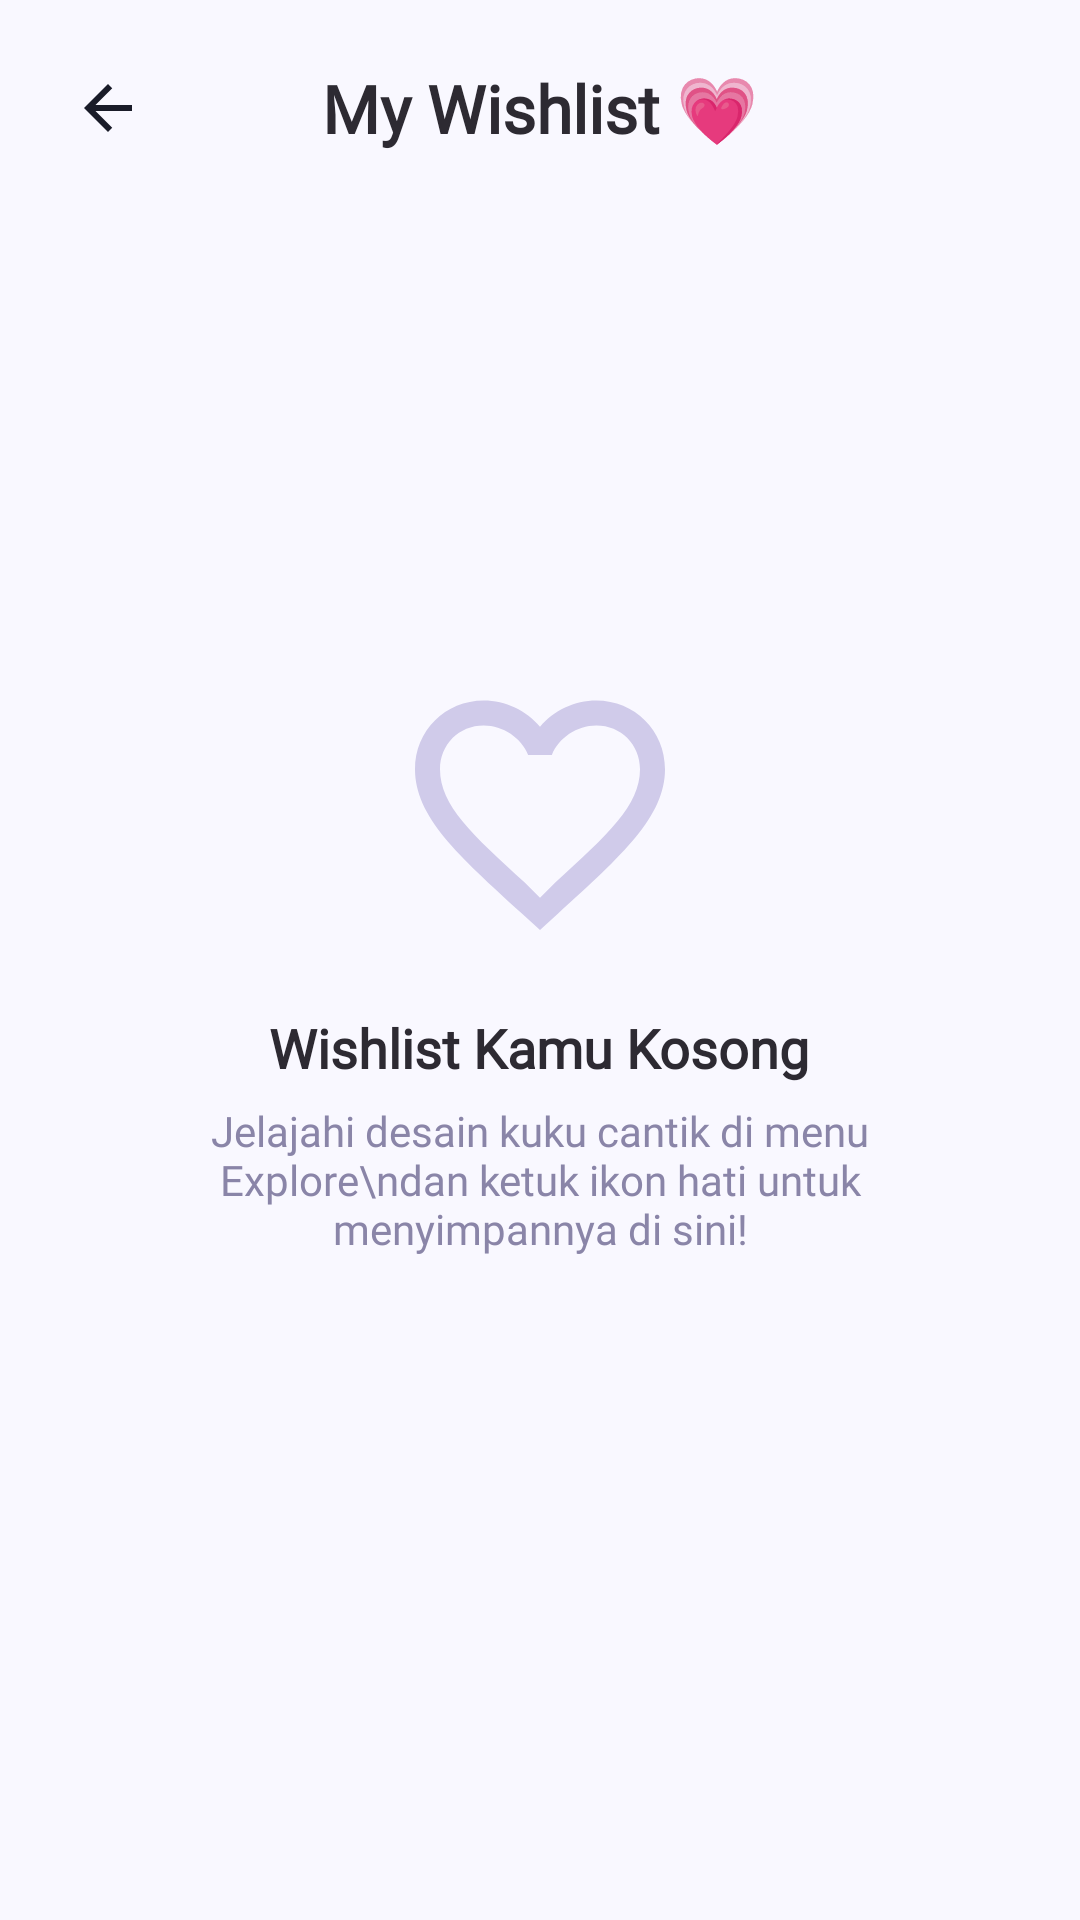

This screen was rendered from an Android layout file. Write that file and the resources it references.
<!-- AndroidManifest.xml: application theme Theme.Nailzbynut -->
<!-- res/layout/activity_wishlist.xml -->
<?xml version="1.0" encoding="utf-8"?>
<RelativeLayout xmlns:android="http://schemas.android.com/apk/res/android"
    xmlns:app="http://schemas.android.com/apk/res-auto"
    android:layout_width="match_parent"
    android:layout_height="match_parent"
    android:background="#F9F8FF"
    android:padding="20dp">

    
    <RelativeLayout
        android:id="@+id/layout_header_wishlist"
        android:layout_width="match_parent"
        android:layout_height="wrap_content"
        android:layout_marginBottom="20dp">

        
        <ImageView
            android:id="@+id/btn_back_wishlist"
            android:layout_width="32dp"
            android:layout_height="32dp"
            android:layout_alignParentStart="true"
            android:layout_centerVertical="true"
            android:src="@drawable/ic_back"
            android:rotation="0"
            android:padding="4dp"
            android:clickable="true"
            android:focusable="true"
            android:background="?android:attr/selectableItemBackground"
            app:tint="#1A1C29"/>

        
        <TextView
            android:layout_width="wrap_content"
            android:layout_height="wrap_content"
            android:layout_centerInParent="true"
            android:text="My Wishlist 💗"
            android:textColor="@color/text_primary"
            android:textSize="22sp"
            android:textStyle="bold"
            android:fontFamily="@font/fredoka_bold"/>

    </RelativeLayout>

    
    <androidx.recyclerview.widget.RecyclerView
        android:id="@+id/rv_wishlist"
        android:layout_width="match_parent"
        android:layout_height="match_parent"
        android:layout_below="@id/layout_header_wishlist"
        android:scrollbars="vertical"
        android:visibility="gone"/>

    
    <LinearLayout
        android:id="@+id/layout_empty_state"
        android:layout_width="wrap_content"
        android:layout_height="wrap_content"
        android:orientation="vertical"
        android:gravity="center"
        android:layout_centerInParent="true"
        android:visibility="visible">

        <ImageView
            android:layout_width="100dp"
            android:layout_height="100dp"
            android:src="@drawable/ic_heart_off"
            app:tint="#D0CBEA"
            android:layout_marginBottom="16dp"/>

        <TextView
            android:layout_width="wrap_content"
            android:layout_height="wrap_content"
            android:text="Wishlist Kamu Kosong"
            android:textColor="@color/text_primary"
            android:textSize="18sp"
            android:textStyle="bold"
            android:fontFamily="@font/poppins_medium"
            android:layout_marginBottom="6dp"/>

        <TextView
            android:layout_width="wrap_content"
            android:layout_height="wrap_content"
            android:text="Jelajahi desain kuku cantik di menu Explore\ndan ketuk ikon hati untuk menyimpannya di sini!"
            android:textColor="#8A85A8"
            android:textSize="14sp"
            android:gravity="center"
            android:maxWidth="280dp"
            android:fontFamily="@font/poppins_medium"/>

    </LinearLayout>

</RelativeLayout>
<!-- resources referenced by this layout -->
<resources>
  <color name="text_primary">#2D2A32</color>
  <!-- drawable ic_back (drawable) -->
  <vector xmlns:android="http://schemas.android.com/apk/res/android"
      android:width="24dp"
      android:height="24dp"
      android:viewportWidth="24"
      android:viewportHeight="24">
      <path
          android:fillColor="#777777"
          android:pathData="M20,11H7.83l5.59,-5.59L12,4l-8,8 8,8 1.41,-1.41L7.83,13H20v-2z"/>
  </vector>
  <!-- drawable ic_heart_off (drawable) -->
  <vector xmlns:android="http://schemas.android.com/apk/res/android"
      android:width="24dp"
      android:height="24dp"
      android:viewportWidth="24"
      android:viewportHeight="24">
      <path
          android:fillColor="#777777"
          android:pathData="M12,21.35l-1.45,-1.32C5.4,15.36 2,12.28 2,8.5 2,5.42 4.42,3 7.5,3c1.74,0 3.41,0.81 4.5,2.09C13.09,3.81 14.76,3 16.5,3 19.58,3 22,5.42 22,8.5c0,3.78 -3.4,6.86 -8.55,11.54L12,21.35zM7.5,5C5.52,5 4,6.52 4,8.5c0,2.89 2.58,5.24 6.8,9.08L12,18.77l1.2,-1.19C17.42,13.74 20,11.39 20,8.5c0,-1.98 -1.52,-3.5 -3.5,-3.5 -1.54,0 -3.02,0.99 -3.55,2.36h-1.9C10.52,5.99 9.04,5 7.5,5z"/>
  </vector>
  <style name="Theme.Nailzbynut" parent="Theme.MaterialComponents.DayNight.NoActionBar">
          <item name="colorPrimary">#5A55CA</item>
          <item name="colorPrimaryVariant">#7A75F0</item>
          <item name="colorOnPrimary">#FFFFFF</item>
          <item name="android:statusBarColor">#EFEFFF</item>
          <item name="android:windowLightStatusBar">true</item>
      </style>
</resources>
